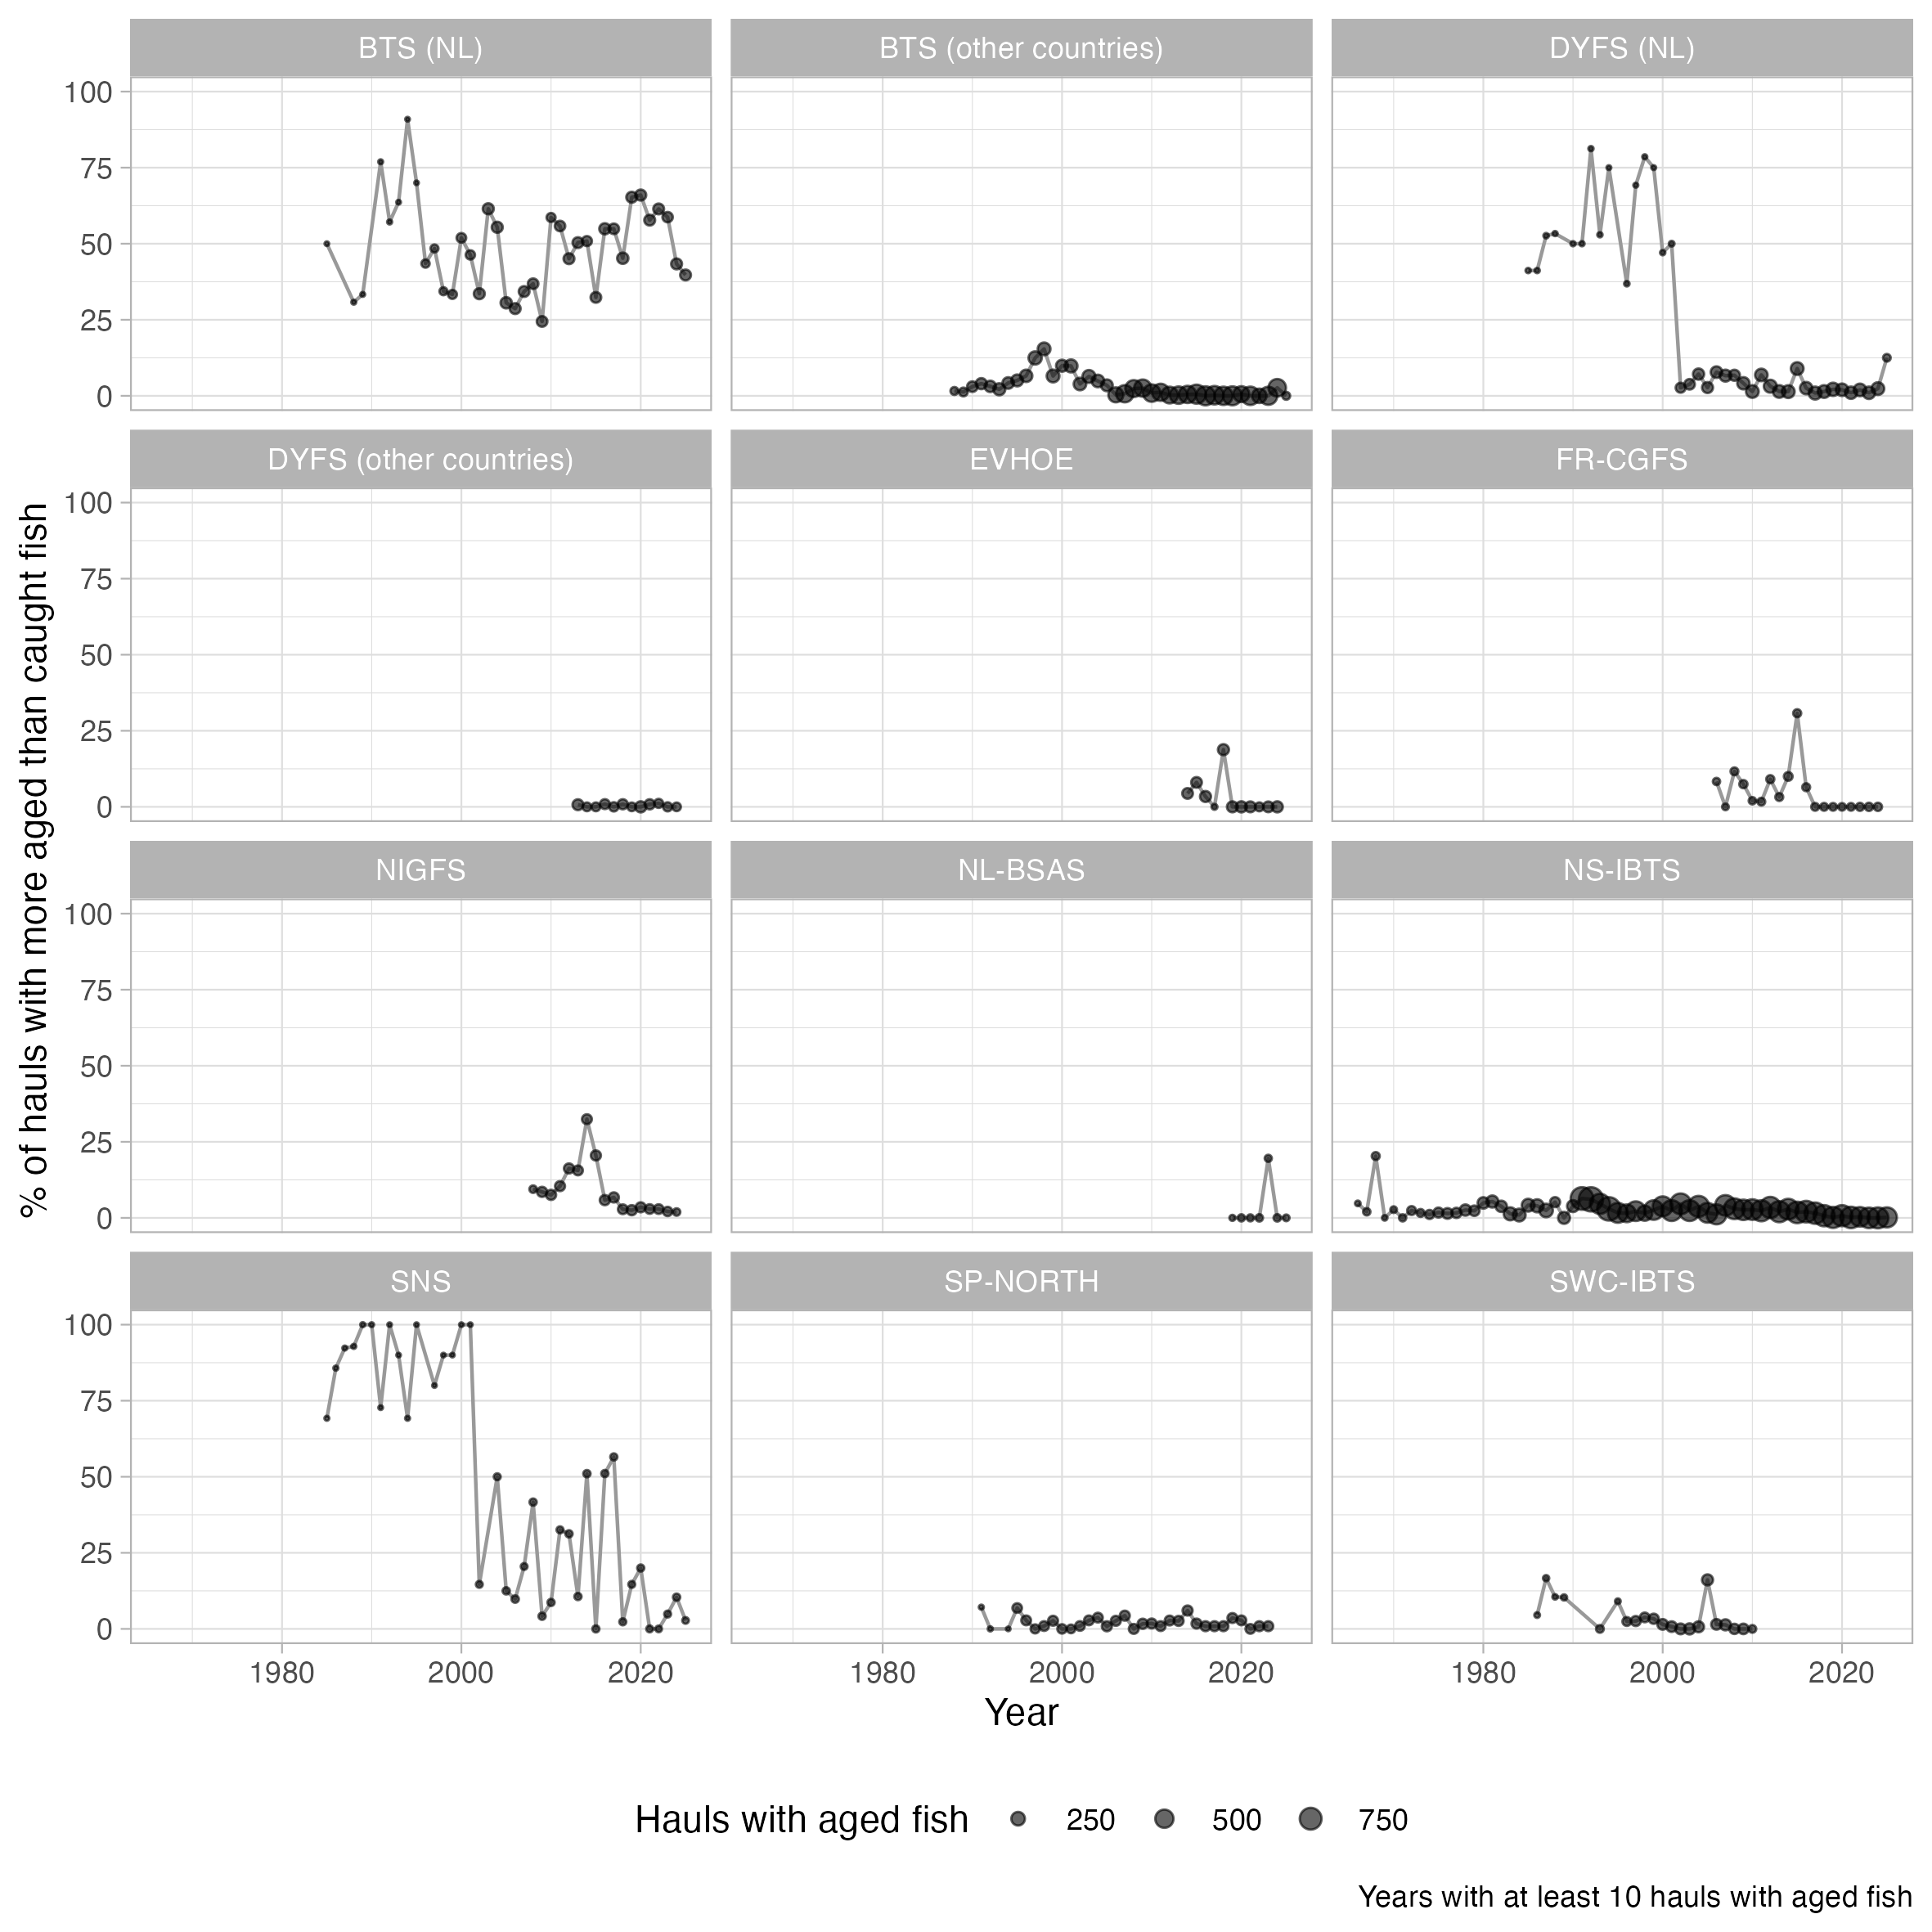

This chart was generated by the following R code:
# Purpose:   Share of hauls with more aged than caught fish (for at least one
#            species) per survey and year, NEA DATRAS. Figure for
#            cleaning_codes/north_east_atlantic_datras/cleaning_notes/nea_datras_n_k_issue.md.
#
# Input:     outputs/north_east_atlantic_datras/nea_datras_ind_age.rds
#            outputs/north_east_atlantic_datras/nea_datras_len_freq.rds
#
# Output:    cleaning_codes/north_east_atlantic_datras/cleaning_notes/figures/n_k_trend_nea_datras.png
#
# Modified:  2026-11-20
# Author:    Max Lindmark

library(dplyr)
library(tidyr)
library(ggplot2)
theme_set(theme_light())
library(here)
home <- here::here()

ind_age <- readRDS(file.path(home, "outputs/north_east_atlantic_datras/nea_datras_ind_age.rds"))
len_freq <- readRDS(file.path(home, "outputs/north_east_atlantic_datras/nea_datras_len_freq.rds"))

# Haul x species with unknown catch (NA rows) are left out; not in len_freq = 0 caught
catch_unknown <- len_freq |>
  filter(is.na(num)) |>
  distinct(haul_id, aphia_id) |>
  mutate(unknown = TRUE)

caught <- len_freq |>
  filter(!is.na(num)) |>
  summarise(caught = sum(num), .by = c(haul_id, aphia_id))

# Aged fish with a pooled haul id (haul unknown) are left out
hauls <- ind_age |>
  filter(!grepl(":pooled:", haul_id)) |>
  summarise(aged = sum(n), .by = c(haul_id, aphia_id)) |>
  left_join(catch_unknown, by = c("haul_id", "aphia_id")) |>
  filter(is.na(unknown)) |>
  left_join(caught, by = c("haul_id", "aphia_id")) |>
  mutate(caught = coalesce(caught, 0)) |>
  summarise(more_aged = any(aged > caught), .by = haul_id) |>
  separate_wider_delim(haul_id, delim = ":", names = c("survey", "year", "quarter", "country"), too_many = "drop", cols_remove = FALSE) |>
  mutate(across(c(year, quarter), as.integer))

# Surveys with 2% or more of hauls affected; BTS and DYFS split into Dutch and other hauls
top <- hauls |>
  summarise(pct = 100 * mean(more_aged), .by = survey) |>
  filter(pct >= 2) |>
  pull(survey)

trend <- hauls |>
  filter(survey %in% top) |>
  mutate(group = case_when(
    survey %in% c("BTS", "DYFS") & country == "NL" ~ paste(survey, "(NL)"),
    survey %in% c("BTS", "DYFS") ~ paste(survey, "(other countries)"),
    TRUE ~ survey
  )) |>
  summarise(hauls = n(), pct = 100 * mean(more_aged), .by = c(group, year)) |>
  filter(hauls >= 10)

ggplot(trend, aes(year, pct)) +
  geom_line(color = "grey60") +
  geom_point(aes(size = hauls), alpha = 0.6) +
  facet_wrap(~group, ncol = 3) +
  scale_size_area(max_size = 3) +
  labs(
    x = "Year",
    y = "% of hauls with more aged than caught fish",
    size = "Hauls with aged fish",
    caption = "Years with at least 10 hauls with aged fish"
  ) +
  theme(legend.position = "bottom")

ggsave(file.path(home, "cleaning_codes/north_east_atlantic_datras/cleaning_notes/figures/n_k_trend_nea_datras.png"), width = 20, height = 20, unit = "cm")
